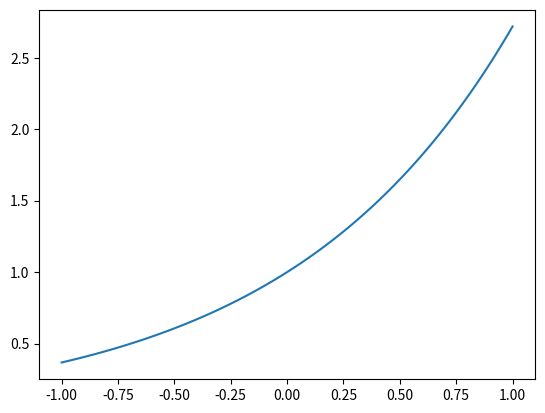

Here is the Python script that generated this plot:
import matplotlib.pyplot as plt
import numpy as np
import math

x = np.linspace(0, 2*math.pi, 100)
y = [math.sin(i) for i in x]
plt.plot(x, y)
plt.savefig("./sin.png")
plt.cla()

y = [math.cos(i) for i in x]
plt.plot(x, y)
plt.savefig("./cos.png")
plt.cla()

x = np.linspace(-1, 1, 100)
y = [i**2 for i in x]
plt.plot(x, y)
plt.savefig("./square.png")
plt.cla()

y = [math.exp(i) for i in x]
plt.plot(x, y)
plt.savefig("./exp.png")